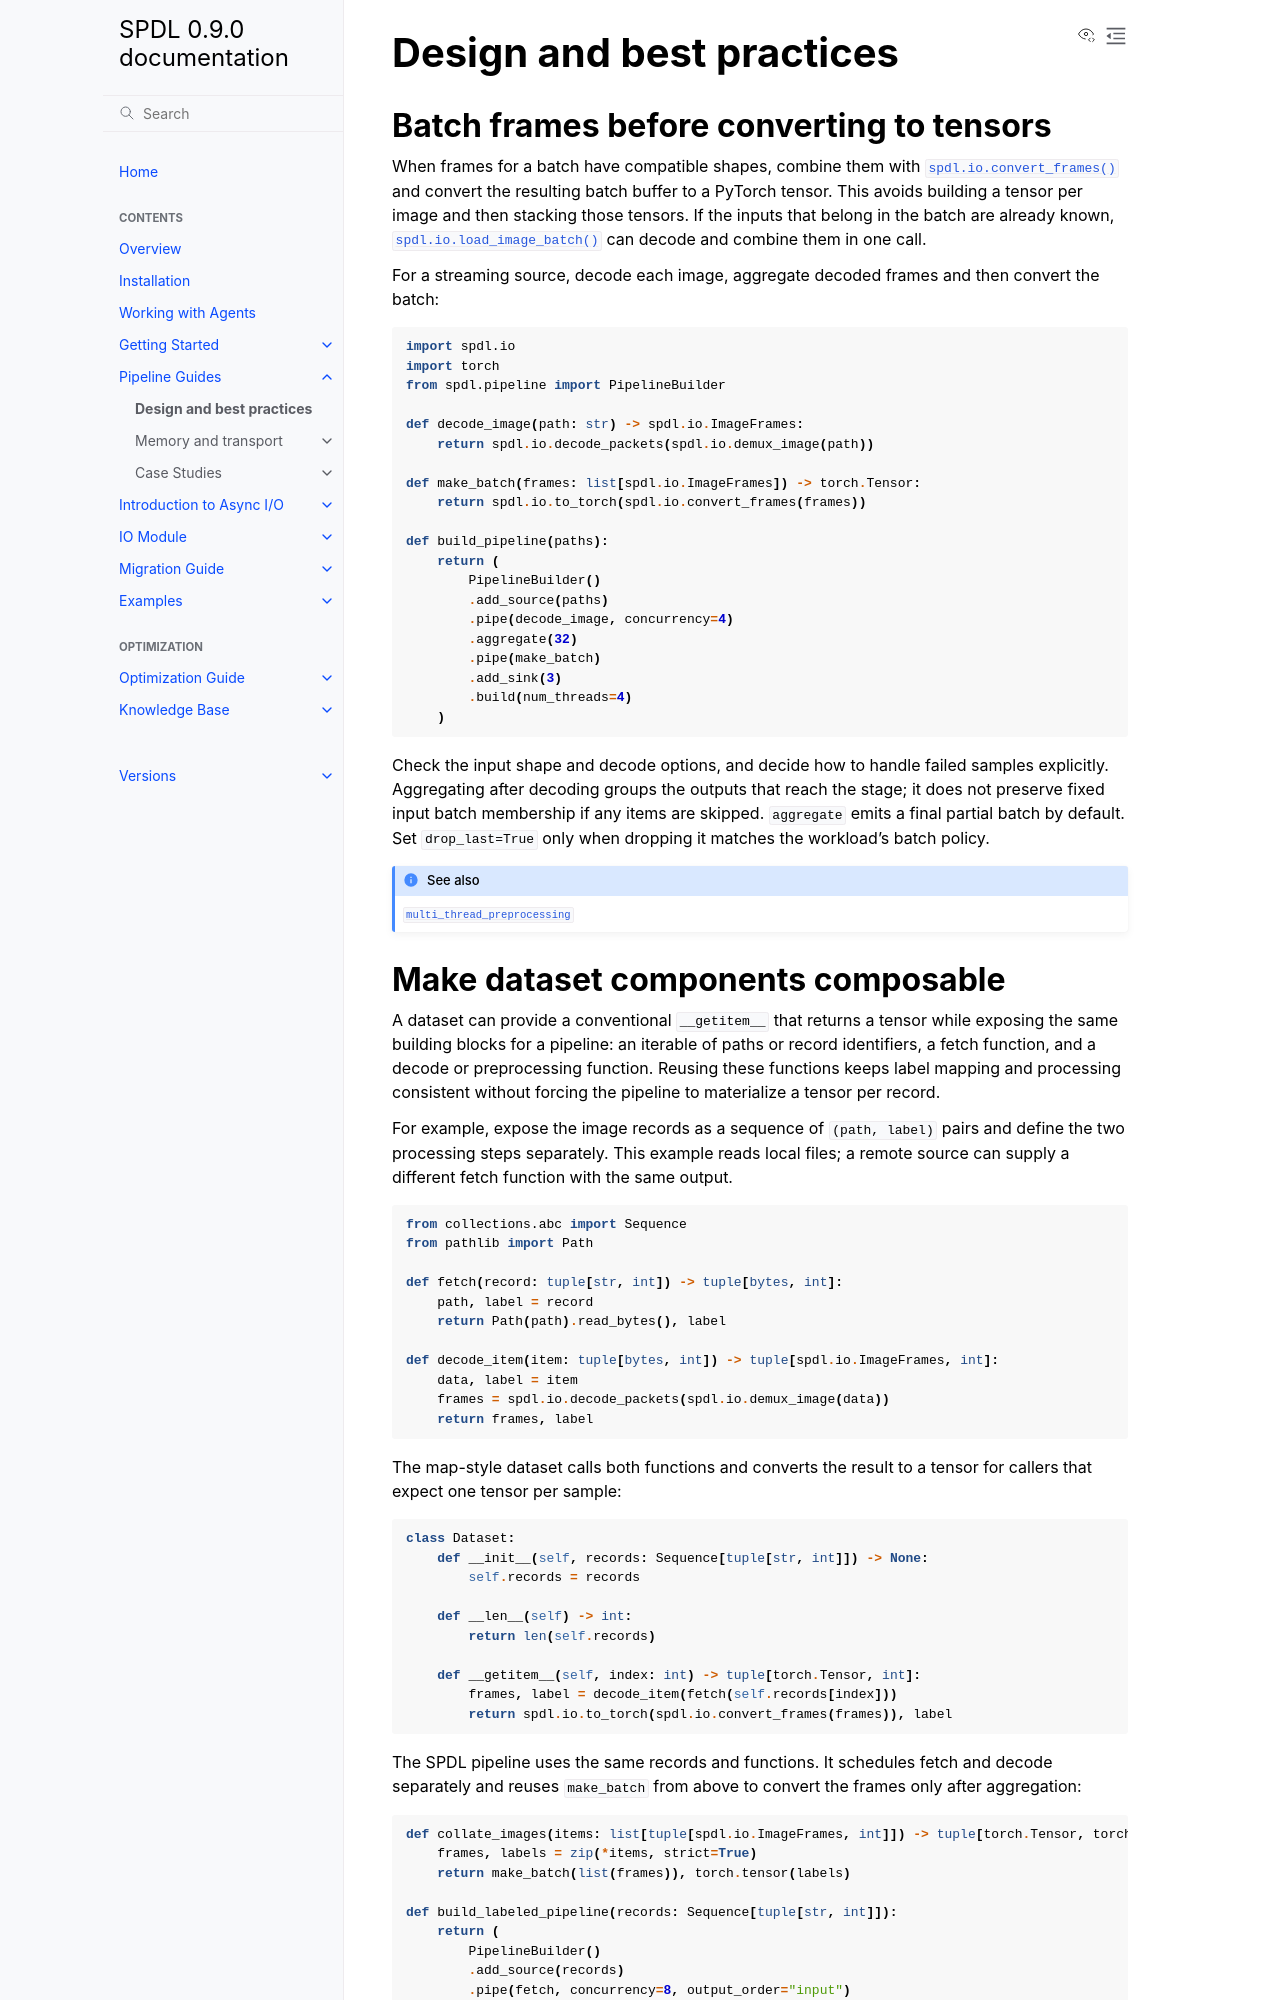

repository: facebookresearch/spdl · page: main/pipeline_guides/best_practice.html · generator: sphinx

.. _best-practices:

Design and best practices
=========================

.. _avoid-creating-intermediate-tensors:

Batch frames before converting to tensors
-----------------------------------------

When frames for a batch have compatible shapes, combine them with
:py:func:`spdl.io.convert_frames` and convert the resulting batch buffer to a
PyTorch tensor. This avoids building a tensor per image and then stacking
those tensors. If the inputs that belong in the batch are already known,
:py:func:`spdl.io.load_image_batch` can decode and combine them in one call.

For a streaming source, decode each image, aggregate decoded frames and then
convert the batch:

.. code-block:: python

   import spdl.io
   import torch
   from spdl.pipeline import PipelineBuilder

   def decode_image(path: str) -> spdl.io.ImageFrames:
       return spdl.io.decode_packets(spdl.io.demux_image(path))

   def make_batch(frames: list[spdl.io.ImageFrames]) -> torch.Tensor:
       return spdl.io.to_torch(spdl.io.convert_frames(frames))

   def build_pipeline(paths):
       return (
           PipelineBuilder()
           .add_source(paths)
           .pipe(decode_image, concurrency=4)
           .aggregate(32)
           .pipe(make_batch)
           .add_sink(3)
           .build(num_threads=4)
       )

Check the input shape and decode options, and decide how to handle failed
samples explicitly. Aggregating after decoding groups the outputs that reach
the stage; it does not preserve fixed input batch membership if any items are
skipped. ``aggregate`` emits a final partial batch by default. Set
``drop_last=True`` only when dropping it matches the workload's batch policy.

.. seealso::

   :py:mod:`multi_thread_preprocessing`

.. _make-dataset-class-composable:
